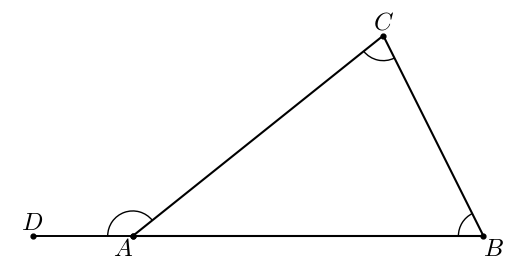

This figure's Python source:
#T# the following code shows how to draw the remote interior angles of a triangle

#T# to draw the remote interior angles of a triangle, the pyplot module of the matplotlib package is used
import matplotlib.pyplot as plt

#T# the patches module of the matplotlib package is used to draw arcs and arrows
import matplotlib.patches as mpatches

#T# create the figure and axes
fig1, ax1 = plt.subplots(1, 1)

#T# set the aspect of the axes
ax1.set_aspect('equal', adjustable = 'box')

#T# hide the spines and the axes ticks
for it1 in ['top', 'bottom', 'left', 'right']:
    ax1.spines[it1].set_visible(False)
ax1.get_xaxis().set_visible(False)
ax1.get_yaxis().set_visible(False)

#T# create the vertices of the triangle, and a point for the exterior angle
A, B, C = (1, 2), (8, 2), (6, 6)
D = (-1, 2)

#T# create the coordinates of the vertices
list1 = [A[0], B[0], C[0], A[0]] #| x coordinates
list2 = [A[1], B[1], C[1], A[1]] #| y coordinates

#T# plot the sides of the triangle
ax1.plot(list1, list2, 'k')

#T# plot the exterior angle side
line1 = mpatches.FancyArrowPatch(A, D, arrowstyle = '-', shrinkA = 0, shrinkB = 0, mutation_scale = 12, linewidth = 1.4)
ax1.add_patch(line1)

#T# plot the vertices and an endpoint on the exterior angle side
ax1.scatter(list1, list2, s = 12, color = 'k')
ax1.scatter(D[0], D[1], s = 12, color = 'k')

#T# plot the arc of the exterior angle and the arcs of the remote interior angles
arc1 = mpatches.Arc(A, 1, 1, theta1 = 39, theta2 = 180)
arc2 = mpatches.Arc(B, 1, 1, theta1 = 116.5, theta2 = 180)
arc3 = mpatches.Arc(C, 1, 1, theta1 = 218.5, theta2 = 296.5)
ax1.add_patch(arc1)
ax1.add_patch(arc2)
ax1.add_patch(arc3)

#T# set the math text font to the Latex default, Computer Modern
import matplotlib
matplotlib.rcParams['mathtext.fontset'] = 'cm'

#T# Name the vertices
label_A = ax1.annotate(r'$A$', (A[0], A[1]), ha = 'right', va = 'top', size = 18)
label_B = ax1.annotate(r'$B$', (B[0], B[1]), ha = 'left', va = 'top', size = 18)
label_C = ax1.annotate(r'$C$', (C[0], C[1]), ha = 'center', va = 'bottom', size = 18)
label_D = ax1.annotate(r'$D$', (D[0], D[1]), ha = 'center', va = 'bottom', size = 18)

#T# drag the labels into better positions after plotting them
label_A.draggable()
label_B.draggable()
label_C.draggable()
label_D.draggable()

#T# show the result
plt.show()